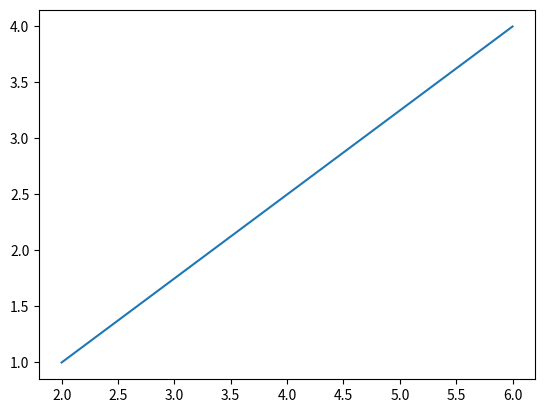

Here is the Python script that generated this plot:
# [redacted]
# [redacted]
# [redacted]
 
import matplotlib.pyplot as plt
plt.plot([6,2],[4,1])
plt.show()